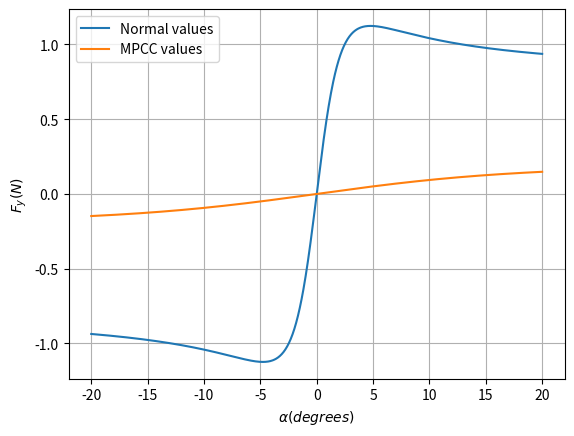

This chart was generated by the following Python code:
import numpy as np
import matplotlib.pyplot as plt

Bf1 = 20.6357
Cf1 = 1.5047
Df1 = 1.1233

Bf2 = 2.579
Cf2 = 1.2
Df2 = 0.192


alpha_f = np.linspace(-20, 20, 1000) * np.pi / 180

Ffy_1 = Df1 * np.sin(Cf1 * np.arctan(Bf1 * alpha_f))
Ffy_2 = Df2 * np.sin(Cf2 * np.arctan(Bf2 * alpha_f))

plt.figure()
plt.plot(alpha_f * 180/np.pi, Ffy_1)
plt.plot(alpha_f * 180/np.pi, Ffy_2)
plt.xlabel(r'$\alpha (degrees)$')
plt.ylabel(r'$F_y (N)$')
plt.legend(['Normal values', 'MPCC values'])
plt.grid()
plt.show()
